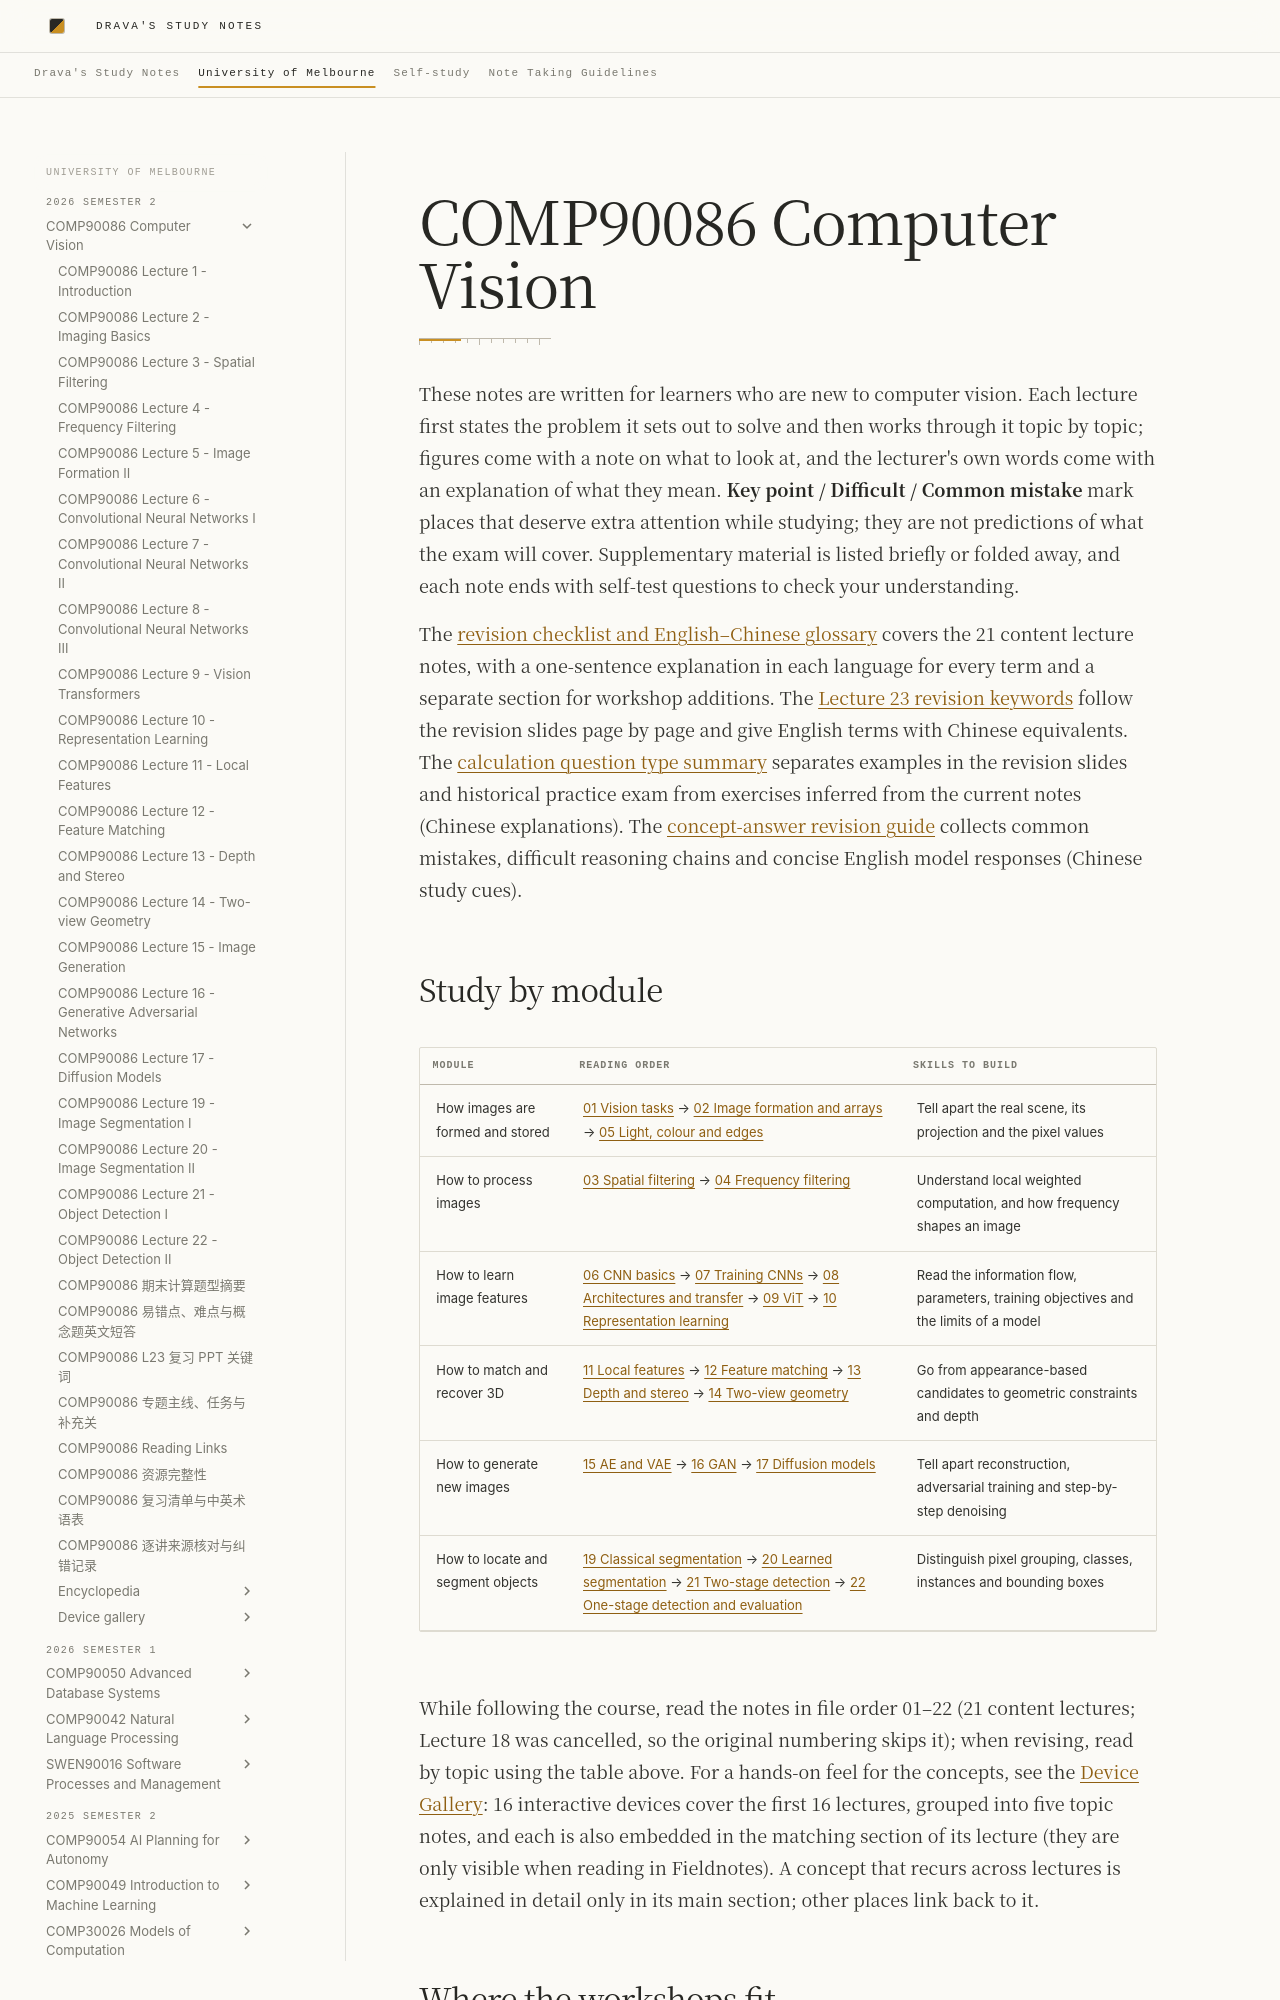

repository: DravaMmonk/study-notes · page: Unimelb/26S2/CV/README.en.html · generator: mkdocs

# COMP90086 Computer Vision

These notes are written for learners who are new to computer vision. Each lecture first states the problem it sets out to solve and then works through it topic by topic; figures come with a note on what to look at, and the lecturer's own words come with an explanation of what they mean. **Key point / Difficult / Common mistake** mark places that deserve extra attention while studying; they are not predictions of what the exam will cover. Supplementary material is listed briefly or folded away, and each note ends with self-test questions to check your understanding.

The [revision checklist and English–Chinese glossary](REVISION-GLOSSARY.md) covers the 21 content lecture notes, with a one-sentence explanation in each language for every term and a separate section for workshop additions.
The [Lecture 23 revision keywords](L23-REVISION-KEYWORDS.md) follow the revision slides page by page and give English terms with Chinese equivalents.
The [calculation question type summary](EXAM-CALCULATION-TYPES.md) separates examples in the revision slides and historical practice exam from exercises inferred from the current notes (Chinese explanations).
The [concept-answer revision guide](EXAM-CONCEPT-ANSWERS.md) collects common mistakes, difficult reasoning chains and concise English model responses (Chinese study cues).
